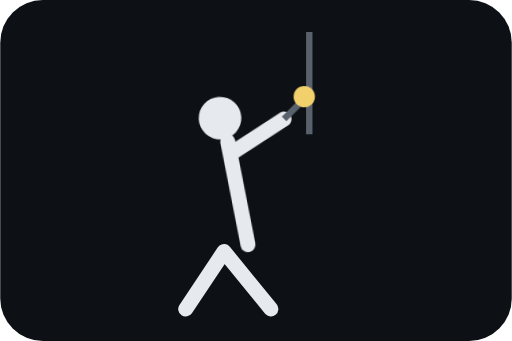
t = 0.00 s
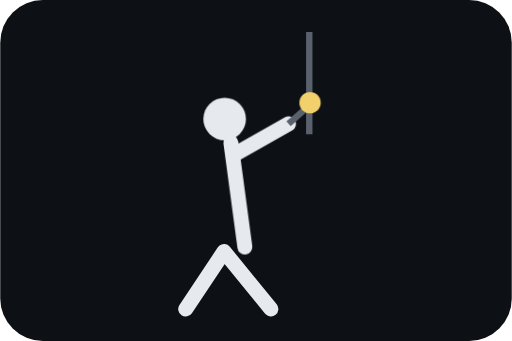
t = 0.38 s
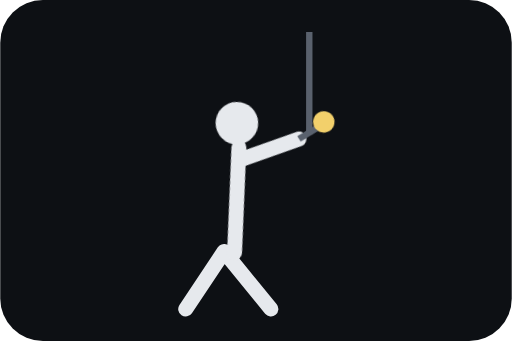
t = 0.75 s
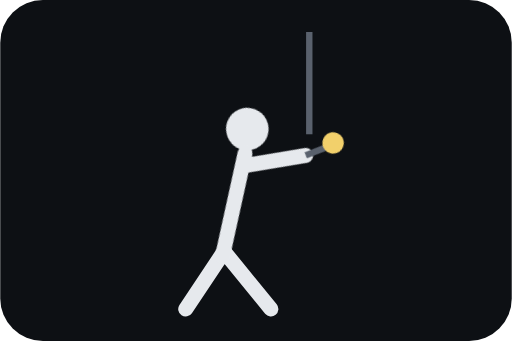
t = 1.13 s

The animated SVG that drew these frames (rendered in a browser with its animation timeline set to each time). Animation: 1 CSS @keyframes rule; one cycle of 1.50 s, repeats indefinitely.

<svg xmlns="http://www.w3.org/2000/svg" viewBox="0 0 240 160"><style>.s{stroke:#e6e9ed;stroke-width:7;stroke-linecap:round;fill:none}.c{stroke:#59616d;stroke-width:3}.w{fill:#f2d06b}.a{animation:c 1.5s ease-in-out infinite alternate;transform-origin:112px 91px}@keyframes c{from{transform:rotate(-3deg)}to{transform:rotate(24deg) translateY(7px)}}</style><rect width="240" height="160" rx="20" fill="#0d1014"/><path class="c" d="M145 15v48"/><path class="s" d="M105 118l-18 27M105 118l22 27"/><g class="a"><circle cx="105" cy="55" r="10" fill="#e6e9ed"/><path class="s" d="M108 66l7 49M109 72l26-15"/><path class="c" d="M135 57l10-9"/><circle class="w" cx="145" cy="47" r="5"/></g></svg>
